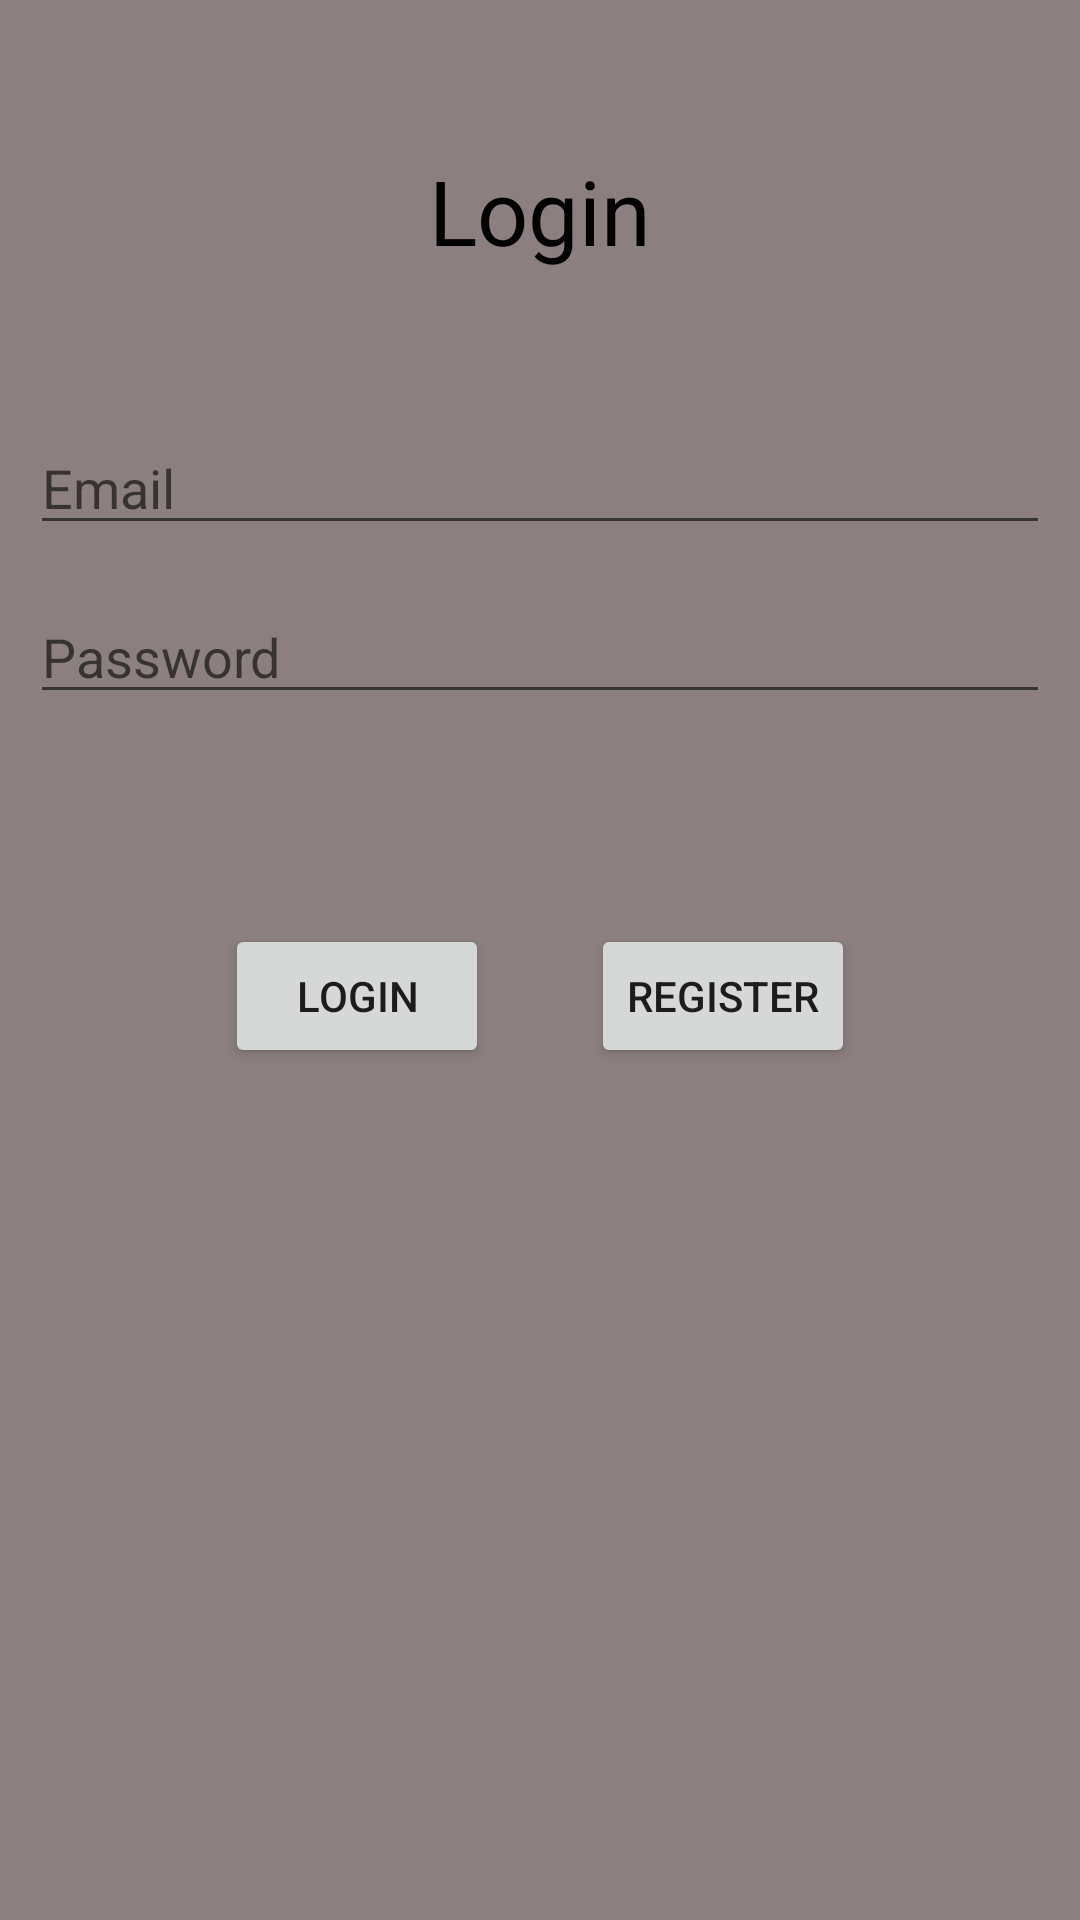

This screen was rendered from an Android layout file. Write that file and the resources it references.
<!-- AndroidManifest.xml: application theme AppTheme -->
<!-- res/layout/activity_login.xml -->
<?xml version="1.0" encoding="utf-8"?>
<RelativeLayout xmlns:android="http://schemas.android.com/apk/res/android"
    xmlns:app="http://schemas.android.com/apk/res-auto"
    xmlns:tools="http://schemas.android.com/tools"
    android:layout_width="match_parent"
    android:layout_height="match_parent"
    tools:context=".Activities.LoginActivity">

    <TextView
        android:id="@+id/textView"
        android:layout_width="match_parent"
        android:layout_height="wrap_content"
        android:layout_alignParentTop="true"
        android:layout_marginTop="50dp"
        android:text="@string/loginTitle"
        android:textColor="#000000"
        android:textAlignment="center"
        android:textSize="30sp"></TextView>

    <EditText
        android:id="@+id/editText_loginEmail"
        android:layout_width="match_parent"
        android:layout_height="wrap_content"
        android:layout_below="@+id/textView"
        android:layout_marginStart="10dp"
        android:layout_marginLeft="10dp"
        android:layout_marginTop="50dp"
        android:layout_marginEnd="10dp"
        android:layout_marginRight="10dp"
        android:hint="@string/emailAddress"/>

    <EditText
        android:id="@+id/editText_password"
        android:layout_width="match_parent"
        android:layout_height="wrap_content"
        android:layout_below="@+id/editText_loginEmail"
        android:layout_marginStart="10dp"
        android:layout_marginLeft="10dp"
        android:layout_marginTop="15dp"
        android:layout_marginEnd="10dp"
        android:layout_marginRight="10dp"
        android:hint="@string/password"
        android:inputType="textPassword" />

    <Button
        android:id="@+id/button_login"
        android:layout_width="wrap_content"
        android:layout_height="wrap_content"
        android:layout_below="@+id/editText_password"
        android:layout_alignParentStart="true"
        android:layout_marginStart="75dp"
        android:layout_marginLeft="70dp"
        android:layout_marginTop="70dp"
        android:layout_marginEnd="10dp"
        android:layout_marginRight="10dp"
        android:paddingLeft="10dp"
        android:paddingRight="10dp"
        android:text="@string/loginTitle"
        android:layout_alignParentLeft="true" />

    <Button
        android:id="@+id/button_register"
        android:layout_width="wrap_content"
        android:layout_height="wrap_content"
        android:layout_below="@+id/editText_password"
        android:layout_alignParentEnd="true"
        android:layout_marginTop="70dp"
        android:layout_marginEnd="75dp"
        android:paddingLeft="10dp"
        android:paddingRight="10dp"
        android:text="@string/registerTitle"
        android:layout_alignParentRight="true"
        android:layout_marginRight="75dp" />


</RelativeLayout>
<!-- resources referenced by this layout -->
<resources>
  <string name="emailAddress">"Email"</string>
  <string name="loginTitle">Login</string>
  <string name="password">Password</string>
  <string name="registerTitle">Register</string>
  <style name="AppTheme" parent="Theme.AppCompat.Light.DarkActionBar">
          
          <item name="colorPrimary">@color/colorPrimary</item>
          <item name="colorPrimaryDark">@color/colorPrimaryDark</item>
          <item name="colorAccent">@color/colorAccent</item>
          <item name="android:windowBackground"> @color/windowBackground</item>
      </style>
  <color name="colorPrimary">	#4c1130</color>
  <color name="colorPrimaryDark">#4c1130</color>
  <color name="colorAccent">#D81B60</color>
  <color name="windowBackground"> #8c7f7f</color>
</resources>
